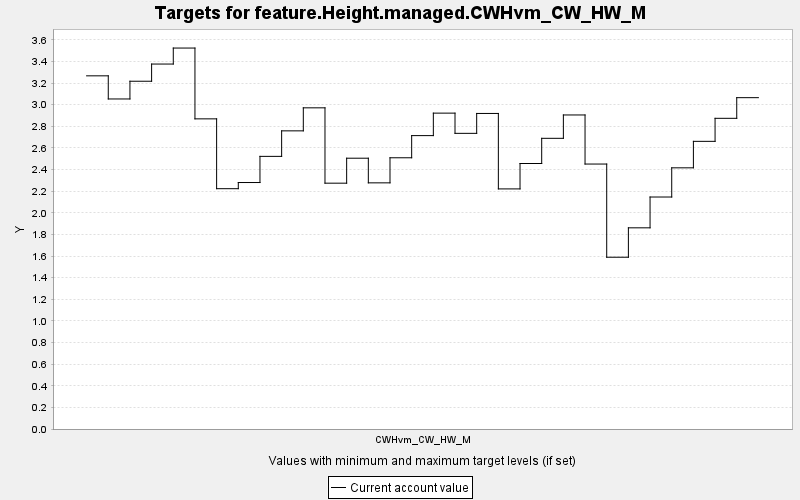

The file beside this chart, header and first rows:
TARGET, PERIOD, YEAR, PERIODWIDTH, MINIMUM, MAXIMUM, MINWEIGHT, MAXWEIGHT, CURRENT, SUMMARY
feature.Height.managed.CWHvm_CW_HW_M, 0, 0, 10.0, 0.0, 10000, 1.0, 1.0, 3.267, 0.0
feature.Height.managed.CWHvm_CW_HW_M, 1, 10, 10.0, 0.0, 10000, 1.0, 1.0, 3.053, 0.0
feature.Height.managed.CWHvm_CW_HW_M, 2, 20, 10.0, 0.0, 10000, 1.0, 1.0, 3.217, 0.0
feature.Height.managed.CWHvm_CW_HW_M, 3, 30, 10.0, 0.0, 10000, 1.0, 1.0, 3.376, 0.0
feature.Height.managed.CWHvm_CW_HW_M, 4, 40, 10.0, 0.0, 10000, 1.0, 1.0, 3.524, 0.0
feature.Height.managed.CWHvm_CW_HW_M, 5, 50, 10.0, 0.0, 10000, 1.0, 1.0, 2.869, 0.0
feature.Height.managed.CWHvm_CW_HW_M, 6, 60, 10.0, 0.0, 10000, 1.0, 1.0, 2.223, 0.0
feature.Height.managed.CWHvm_CW_HW_M, 7, 70, 10.0, 0.0, 10000, 1.0, 1.0, 2.28, 0.0
feature.Height.managed.CWHvm_CW_HW_M, 8, 80, 10.0, 0.0, 10000, 1.0, 1.0, 2.522, 0.0
feature.Height.managed.CWHvm_CW_HW_M, 9, 90, 10.0, 0.0, 10000, 1.0, 1.0, 2.758, 0.0
feature.Height.managed.CWHvm_CW_HW_M, 10, 100, 10.0, 0.0, 10000, 1.0, 1.0, 2.971, 0.0
feature.Height.managed.CWHvm_CW_HW_M, 11, 110, 10.0, 0.0, 10000, 1.0, 1.0, 2.274, 0.0
feature.Height.managed.CWHvm_CW_HW_M, 12, 120, 10.0, 0.0, 10000, 1.0, 1.0, 2.505, 0.0
feature.Height.managed.CWHvm_CW_HW_M, 13, 130, 10.0, 0.0, 10000, 1.0, 1.0, 2.277, 0.0
feature.Height.managed.CWHvm_CW_HW_M, 14, 140, 10.0, 0.0, 10000, 1.0, 1.0, 2.509, 0.0
feature.Height.managed.CWHvm_CW_HW_M, 15, 150, 10.0, 0.0, 10000, 1.0, 1.0, 2.714, 0.0
feature.Height.managed.CWHvm_CW_HW_M, 16, 160, 10.0, 0.0, 10000, 1.0, 1.0, 2.922, 0.0
feature.Height.managed.CWHvm_CW_HW_M, 17, 170, 10.0, 0.0, 10000, 1.0, 1.0, 2.735, 0.0
feature.Height.managed.CWHvm_CW_HW_M, 18, 180, 10.0, 0.0, 10000, 1.0, 1.0, 2.919, 0.0
feature.Height.managed.CWHvm_CW_HW_M, 19, 190, 10.0, 0.0, 10000, 1.0, 1.0, 2.221, 0.0
feature.Height.managed.CWHvm_CW_HW_M, 20, 200, 10.0, 0.0, 10000, 1.0, 1.0, 2.456, 0.0
feature.Height.managed.CWHvm_CW_HW_M, 21, 210, 10.0, 0.0, 10000, 1.0, 1.0, 2.689, 0.0
feature.Height.managed.CWHvm_CW_HW_M, 22, 220, 10.0, 0.0, 10000, 1.0, 1.0, 2.905, 0.0
feature.Height.managed.CWHvm_CW_HW_M, 23, 230, 10.0, 0.0, 10000, 1.0, 1.0, 2.451, 0.0
feature.Height.managed.CWHvm_CW_HW_M, 24, 240, 10.0, 0.0, 10000, 1.0, 1.0, 1.589, 0.0
feature.Height.managed.CWHvm_CW_HW_M, 25, 250, 10.0, 0.0, 10000, 1.0, 1.0, 1.861, 0.0
feature.Height.managed.CWHvm_CW_HW_M, 26, 260, 10.0, 0.0, 10000, 1.0, 1.0, 2.146, 0.0
feature.Height.managed.CWHvm_CW_HW_M, 27, 270, 10.0, 0.0, 10000, 1.0, 1.0, 2.416, 0.0
feature.Height.managed.CWHvm_CW_HW_M, 28, 280, 10.0, 0.0, 10000, 1.0, 1.0, 2.661, 0.0
feature.Height.managed.CWHvm_CW_HW_M, 29, 290, 10.0, 0.0, 10000, 1.0, 1.0, 2.874, 0.0
feature.Height.managed.CWHvm_CW_HW_M, 30, 300, 10.0, 0.0, 10000, 1.0, 1.0, 3.065, 0.0
